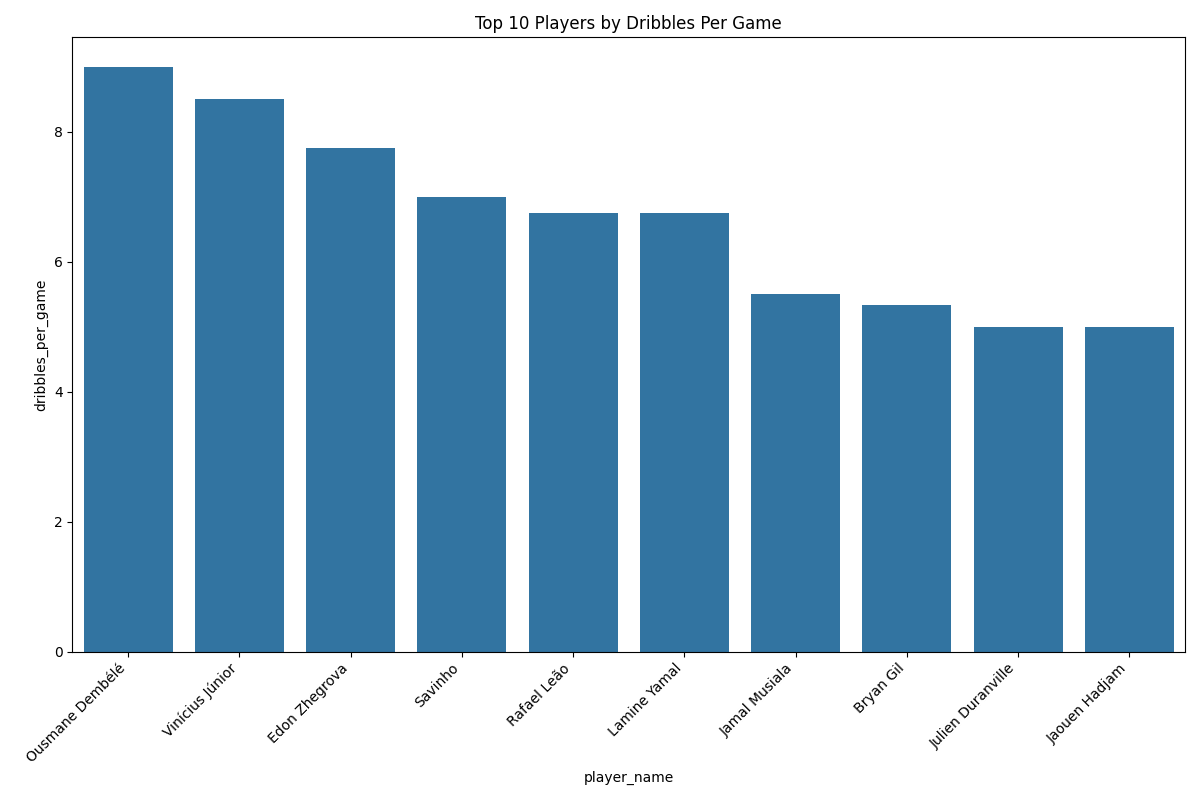

Source data for this figure (header and first rows):
player_name, dribbles_per_game
Ousmane Dembélé, 9.0
Vinícius Júnior, 8.5
Edon Zhegrova, 7.75
Savinho, 7.0
Rafael Leão, 6.75
Lamine Yamal, 6.75
Jamal Musiala, 5.5
Bryan Gil, 5.33
Julien Duranville, 5.0
Jaouen Hadjam, 5.0
